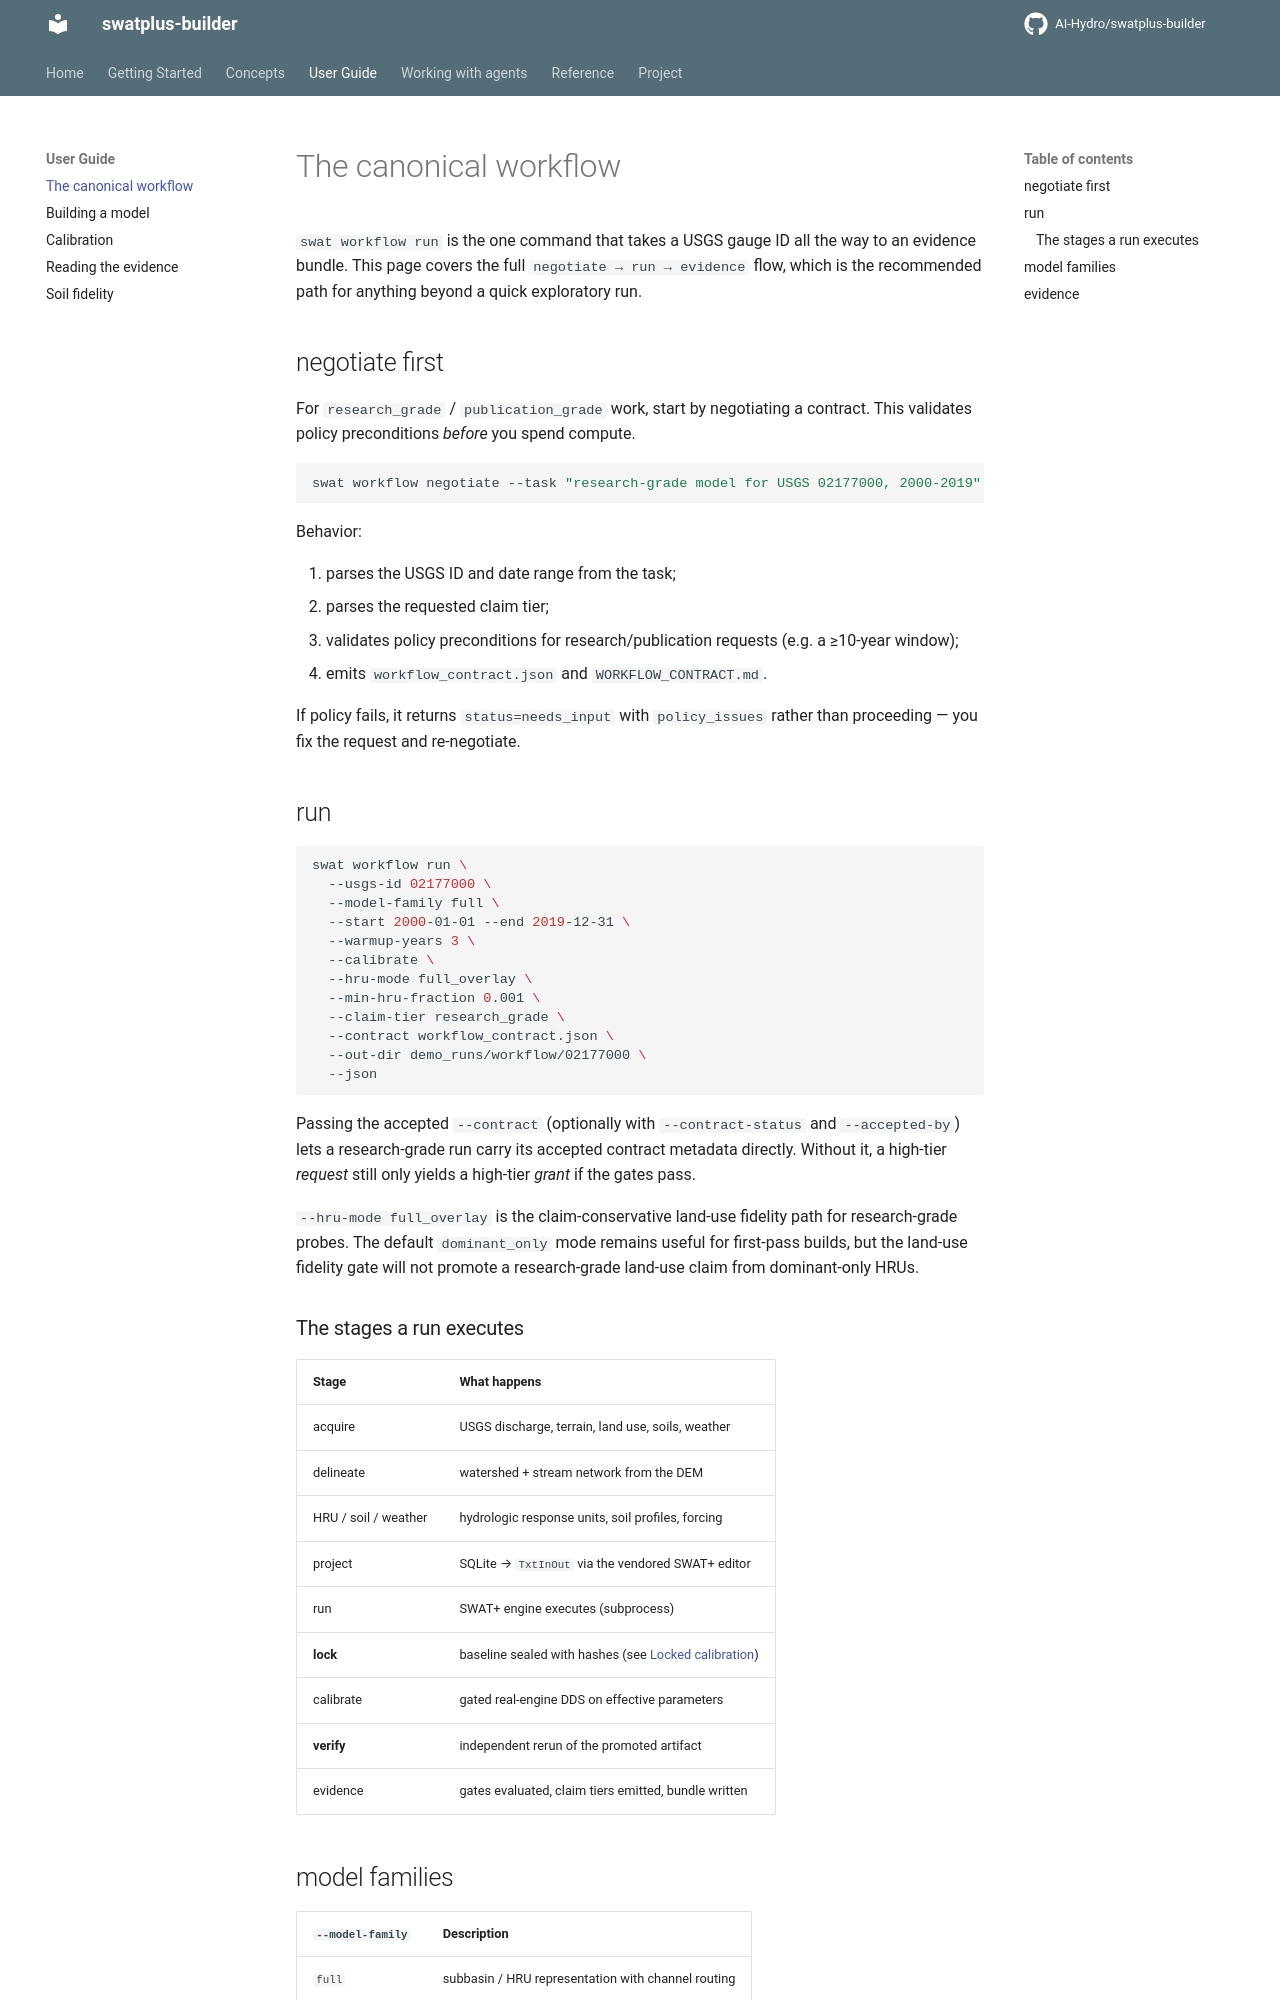

repository: AI-Hydro/swatplus-builder · page: guide/canonical-workflow/index.html · generator: mkdocs

# The canonical workflow

`swat workflow run` is the one command that takes a USGS gauge ID all the way
to an evidence bundle. This page covers the full `negotiate → run → evidence`
flow, which is the recommended path for anything beyond a quick exploratory
run.

## negotiate first

For `research_grade` / `publication_grade` work, start by negotiating a
contract. This validates policy preconditions *before* you spend compute.

```bash
swat workflow negotiate --task "research-grade model for USGS 02177000, 2000-2019"
```

Behavior:

1. parses the USGS ID and date range from the task;
2. parses the requested claim tier;
3. validates policy preconditions for research/publication requests (e.g. a
   ≥10-year window);
4. emits `workflow_contract.json` and `WORKFLOW_CONTRACT.md`.

If policy fails, it returns `status=needs_input` with `policy_issues` rather
than proceeding — you fix the request and re-negotiate.

## run

```bash
swat workflow run \
  --usgs-id 02177000 \
  --model-family full \
  --start 2000-01-01 --end 2019-12-31 \
  --warmup-years 3 \
  --calibrate \
  --hru-mode full_overlay \
  --min-hru-fraction 0.001 \
  --claim-tier research_grade \
  --contract workflow_contract.json \
  --out-dir demo_runs/workflow/02177000 \
  --json
```

Passing the accepted `--contract` (optionally with `--contract-status` and
`--accepted-by`) lets a research-grade run carry its accepted contract metadata
directly. Without it, a high-tier *request* still only yields a high-tier
*grant* if the gates pass.

`--hru-mode full_overlay` is the claim-conservative land-use fidelity path for
research-grade probes. The default `dominant_only` mode remains useful for
first-pass builds, but the land-use fidelity gate will not promote a
research-grade land-use claim from dominant-only HRUs.

### The stages a run executes

| Stage | What happens |
|---|---|
| acquire | USGS discharge, terrain, land use, soils, weather |
| delineate | watershed + stream network from the DEM |
| HRU / soil / weather | hydrologic response units, soil profiles, forcing |
| project | SQLite → `TxtInOut` via the vendored SWAT+ editor |
| run | SWAT+ engine executes (subprocess) |
| **lock** | baseline sealed with hashes (see [Locked calibration](../concepts/locked-calibration.md)) |
| calibrate | gated real-engine DDS on effective parameters |
| **verify** | independent rerun of the promoted artifact |
| evidence | gates evaluated, claim tiers emitted, bundle written |
